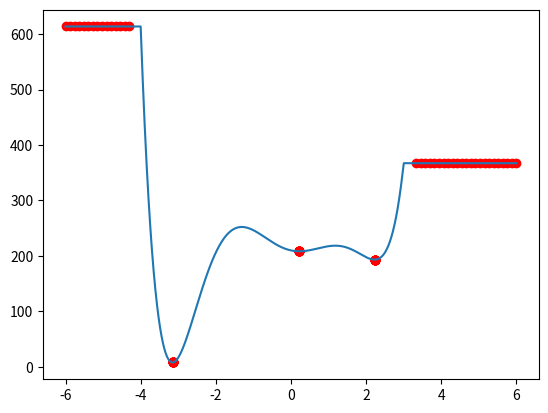

Source code (Python):
import numpy as np
import matplotlib.pyplot as plt
from typing import Any


EPSILON = 1e-6


def equation(x_unclipped: Any):
    x = np.maximum(-4, np.minimum(3, x_unclipped))

    return np.power(x, 6) \
            + np.power(x, 5) \
            - 13 * np.power(x, 4) \
            - 0.9 * np.power(x, 3) \
            + 34 * np.power(x, 2) \
            - 14.5 * x \
            + 210


def gradient_descent(x):
    current_x = x
    max_epsilon = 0.5
    total_sims = 1000

    for i in range(1000):
        current_x = max(-6, min(6, current_x))
        epsilon = max_epsilon * (total_sims - i) / total_sims
        x_sides = np.array([
            current_x - epsilon / 2.,
            current_x + epsilon / 2.]
        )
        y_sides = equation(x_sides)

        current_x = x_sides[1] if y_sides[1] < y_sides[0] else \
            x_sides[0] if y_sides[0] < y_sides[1] else current_x

    return current_x


# def minima_finder():
#     pass


def plot_equation():
    x_minimas = []
    for x in np.linspace(-6, 6, 100):
        x_minima = gradient_descent(x)
        x_minimas.append(x_minima)

    x_minimas = np.array(x_minimas)
    y_minimas = equation(x_minimas)

    x = np.linspace(-6, 6, 10000)
    y = equation(x)
    plt.plot(x, y)
    plt.scatter(x_minimas, y_minimas, c="red")

    plt.show()


if __name__ == "__main__":
    plot_equation()
